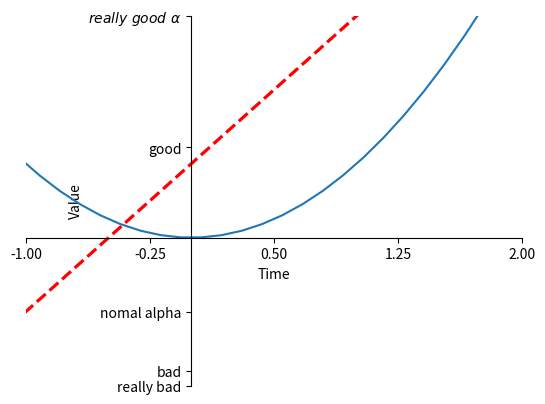

Recreate this plot in Python.
import matplotlib.pyplot as plt     
import numpy as np

x = np.linspace(-3, 3, 50)    
y1 = 2*x + 1
y2 = x**2

plt.figure()   
plt.plot(x, y2)                    
plt.plot(x, y1, color='red', linewidth=2.3, linestyle='--')

plt.xlim((-1, 2))        #默认视图里x，y的展示范围
plt.ylim((-2, 3))

plt.xlabel('Time')      #xy轴侧边标签
plt.ylabel('Value')

new_ticks = np.linspace(-1, 2, 5)       
print(new_ticks)
plt.xticks(new_ticks)       #将newticks设为x取值
plt.yticks([-2, -1.8, -1, 1.22, 3],     #直接指定y取值
           ['really bad', 'bad', 'nomal alpha', 'good', r'$really\ good\ \alpha$'])
            #按列表序号一一对应，可用正则r''

'''
以下改变坐标原点和坐标轴在视图里的位置，目的是转换成方便的数学坐标系
'''

ax = plt.gca()      #gca:"get current axis"

#为了显示横竖坐标轴出现在视图中心，屏蔽掉四个边框中的两个
ax.spines['right'].set_color('none')        #隐藏右边框
ax.spines['top'].set_color('none')          #隐藏上边框

#由于默认轴是随机四个边去两个，这里要指定以哪个线为标准xy轴
ax.xaxis.set_ticks_position('bottom')
ax.yaxis.set_ticks_position('left')

#更改两条spine的位置
ax.spines['bottom'].set_position(('data', 0))       #(通过数据方式改变，数据)
ax.spines['left'].set_position(('data', 0))         #其他方式：outward，axes






plt.show()
